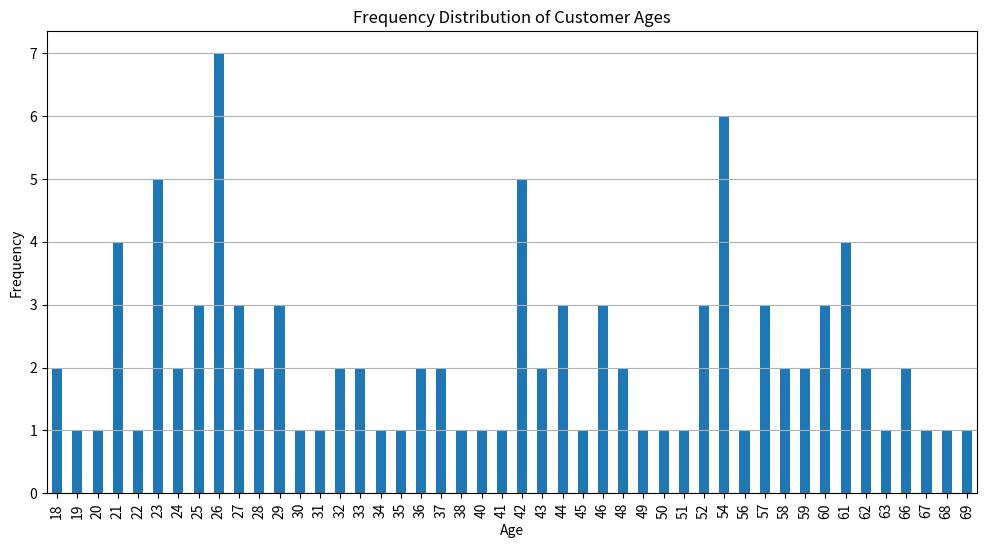

The script that saved this image:
import pandas as pd
import numpy as np
import matplotlib.pyplot as plt
data = {
    'customer_id': range(1, 101),
    'age': np.random.randint(18, 70, size=100)
}
sales_data = pd.DataFrame(data)
print("Sales Data:")
print(sales_data.head())
age_frequency = sales_data['age'].value_counts().sort_index()
print("\nFrequency Distribution of Ages:")
print(age_frequency)
plt.figure(figsize=(12, 6))
age_frequency.plot(kind='bar')
plt.title('Frequency Distribution of Customer Ages')
plt.xlabel('Age')
plt.ylabel('Frequency')
plt.grid(axis='y')
plt.show()
